3-way image classification set "processed" from GitHub (pluto311207/Smart_Trash_Bin_AI-AIvsArduino-); label vocabulary: metal, paper, plastic.

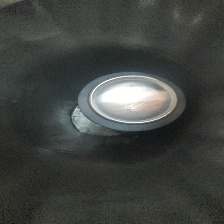
Label: metal

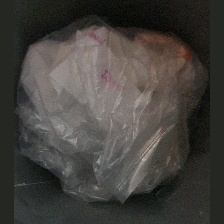
Label: plastic

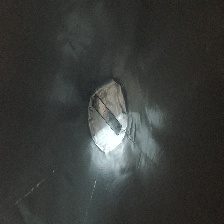
Label: plastic

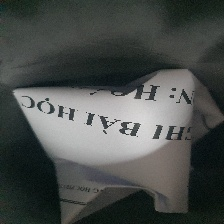
Label: paper

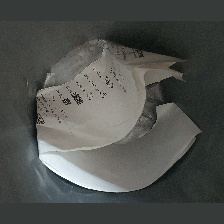
Label: paper

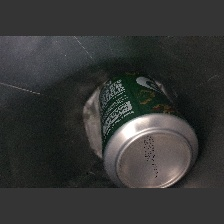
Label: metal
